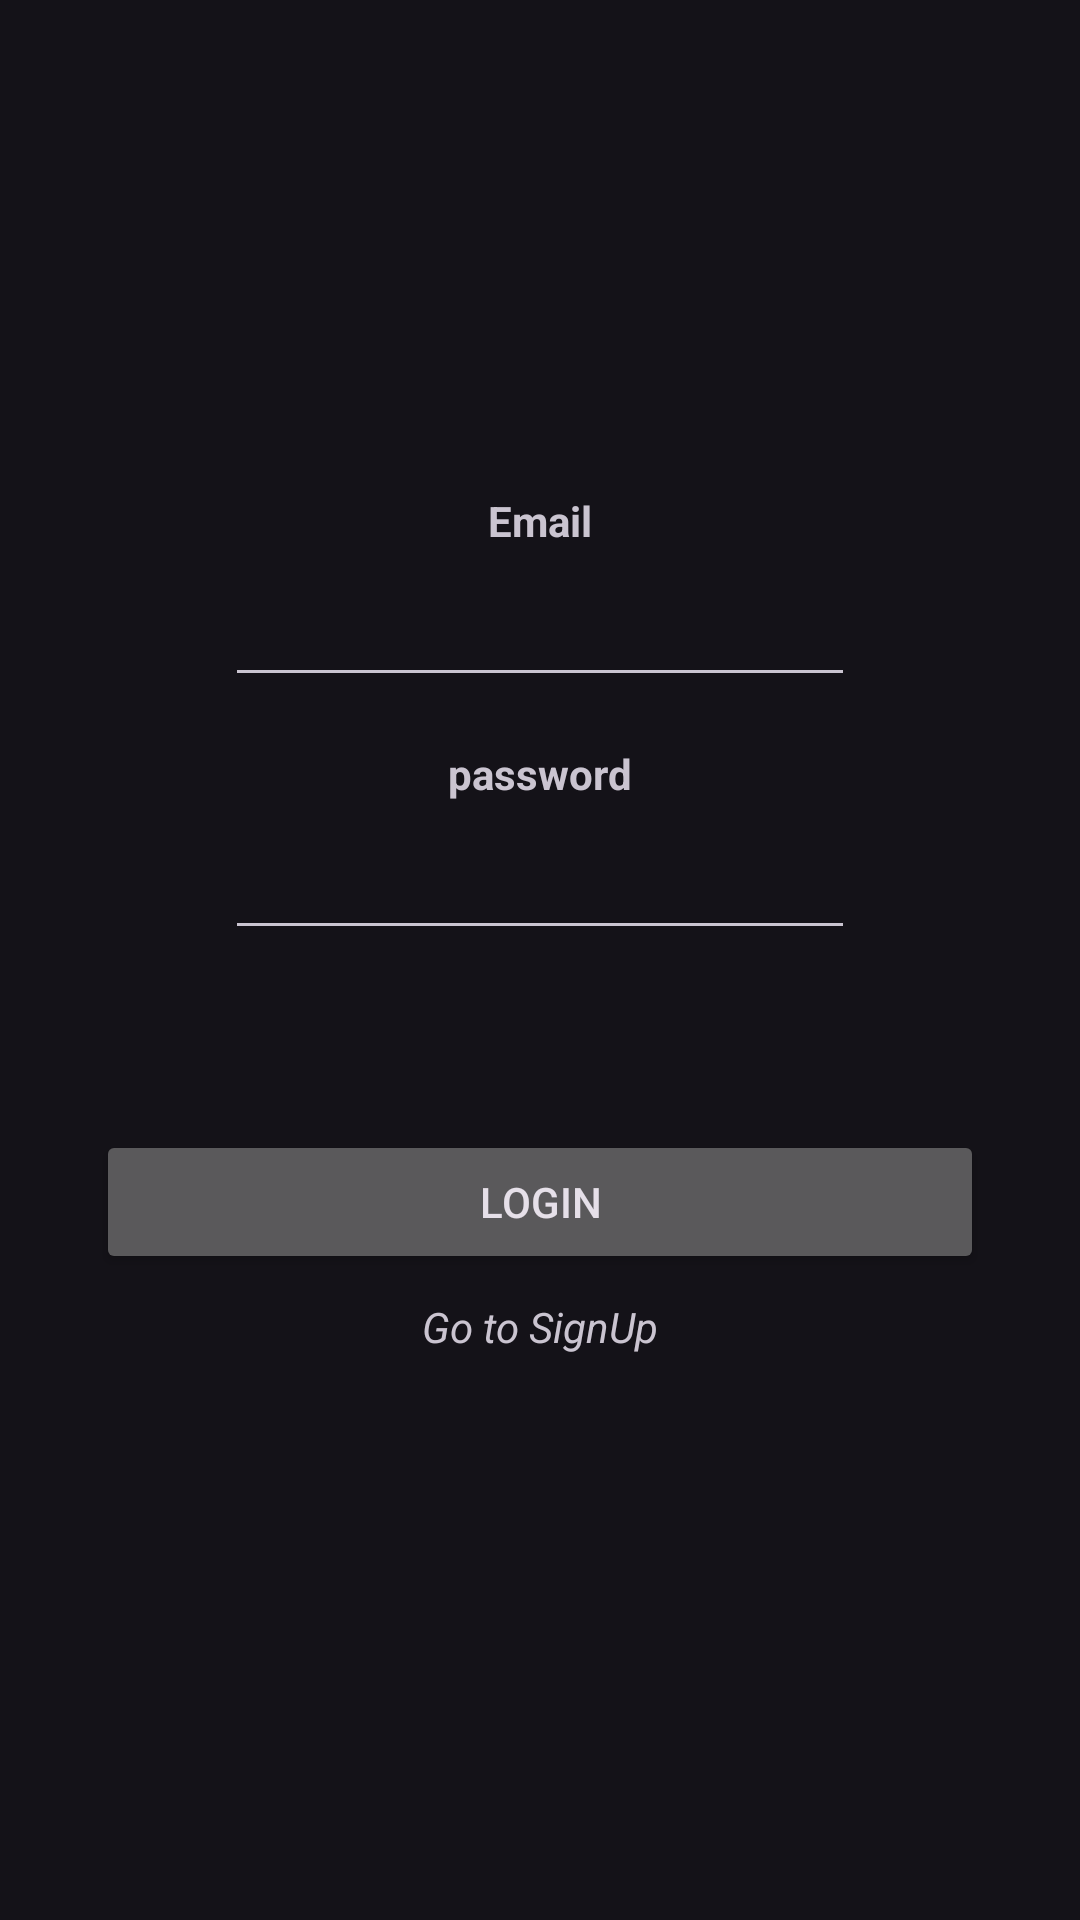

Layout XML and referenced resources for this Android screen:
<!-- AndroidManifest.xml: application theme Theme.Material3.Dark -->
<!-- res/layout/activity_login.xml -->
<?xml version="1.0" encoding="utf-8"?>
<androidx.constraintlayout.widget.ConstraintLayout
    xmlns:android="http://schemas.android.com/apk/res/android"
    xmlns:tools="http://schemas.android.com/tools"
    xmlns:app="http://schemas.android.com/apk/res-auto"
    android:layout_width="match_parent"
    android:layout_height="match_parent"
    tools:context=".Login">

    <TextView
        android:id="@+id/Email"
        android:layout_width="wrap_content"
        android:layout_height="wrap_content"
        android:layout_marginTop="32dp"
        android:text="Email"
        android:textStyle="bold"
        app:layout_constraintEnd_toEndOf="parent"
        app:layout_constraintStart_toStartOf="parent"
        app:layout_constraintTop_toBottomOf="@+id/imageView4" />

    <TextView
        android:id="@+id/password"
        android:layout_width="wrap_content"
        android:layout_height="wrap_content"
        android:layout_marginTop="16dp"
        android:text="password"
        android:textStyle="bold"
        app:layout_constraintEnd_toEndOf="parent"
        app:layout_constraintStart_toStartOf="parent"
        app:layout_constraintTop_toBottomOf="@+id/email_login" />

    <EditText
        android:id="@+id/Password_login"
        android:layout_width="wrap_content"
        android:layout_height="wrap_content"
        android:layout_marginTop="8dp"
        android:ems="10"
        android:inputType="textPassword"
        app:layout_constraintEnd_toEndOf="parent"
        app:layout_constraintStart_toStartOf="parent"
        app:layout_constraintTop_toBottomOf="@+id/password" />

    <EditText
        android:id="@+id/email_login"
        android:layout_width="wrap_content"
        android:layout_height="wrap_content"
        android:layout_marginTop="8dp"
        android:ems="10"
        android:inputType="textEmailAddress"
        app:layout_constraintEnd_toEndOf="parent"
        app:layout_constraintStart_toStartOf="parent"
        app:layout_constraintTop_toBottomOf="@+id/Email" />

    <Button
        android:id="@+id/login_btn"
        android:layout_width="fill_parent"
        android:layout_height="wrap_content"
        android:layout_marginStart="32dp"
        android:layout_marginTop="60dp"
        android:layout_marginEnd="32dp"
        android:onClick="login"
        android:text="Login"
        app:layout_constraintEnd_toEndOf="parent"
        app:layout_constraintHorizontal_bias="0.497"
        app:layout_constraintStart_toStartOf="parent"
        app:layout_constraintTop_toBottomOf="@+id/Password_login" />

    <TextView
        android:id="@+id/Go_To_SignUp"
        android:layout_width="wrap_content"
        android:layout_height="wrap_content"
        android:layout_marginTop="8dp"
        android:clickable="true"
        android:linksClickable="true"
        android:onClick="goToSignUp"
        android:text="Go to SignUp"
        android:textStyle="italic"
        app:layout_constraintEnd_toEndOf="parent"
        app:layout_constraintStart_toStartOf="parent"
        app:layout_constraintTop_toBottomOf="@+id/login_btn" />

    <TextView
        android:id="@+id/login_error_txt"
        android:layout_width="187dp"
        android:layout_height="55dp"
        android:layout_marginTop="32dp"
        android:textAlignment="center"
        android:textColor="#FF0000"
        app:layout_constraintEnd_toEndOf="parent"
        app:layout_constraintStart_toStartOf="parent"
        app:layout_constraintTop_toBottomOf="@+id/Go_To_SignUp" />

    <ImageView
        android:id="@+id/imageView4"
        android:layout_width="100dp"
        android:layout_height="100dp"
        android:layout_marginTop="32dp"
        app:layout_constraintEnd_toEndOf="parent"
        app:layout_constraintStart_toStartOf="parent"
        app:layout_constraintTop_toTopOf="parent"
        app:srcCompat="@drawable/user" />
</androidx.constraintlayout.widget.ConstraintLayout>
<!-- resources referenced by this layout -->
<resources>

</resources>
